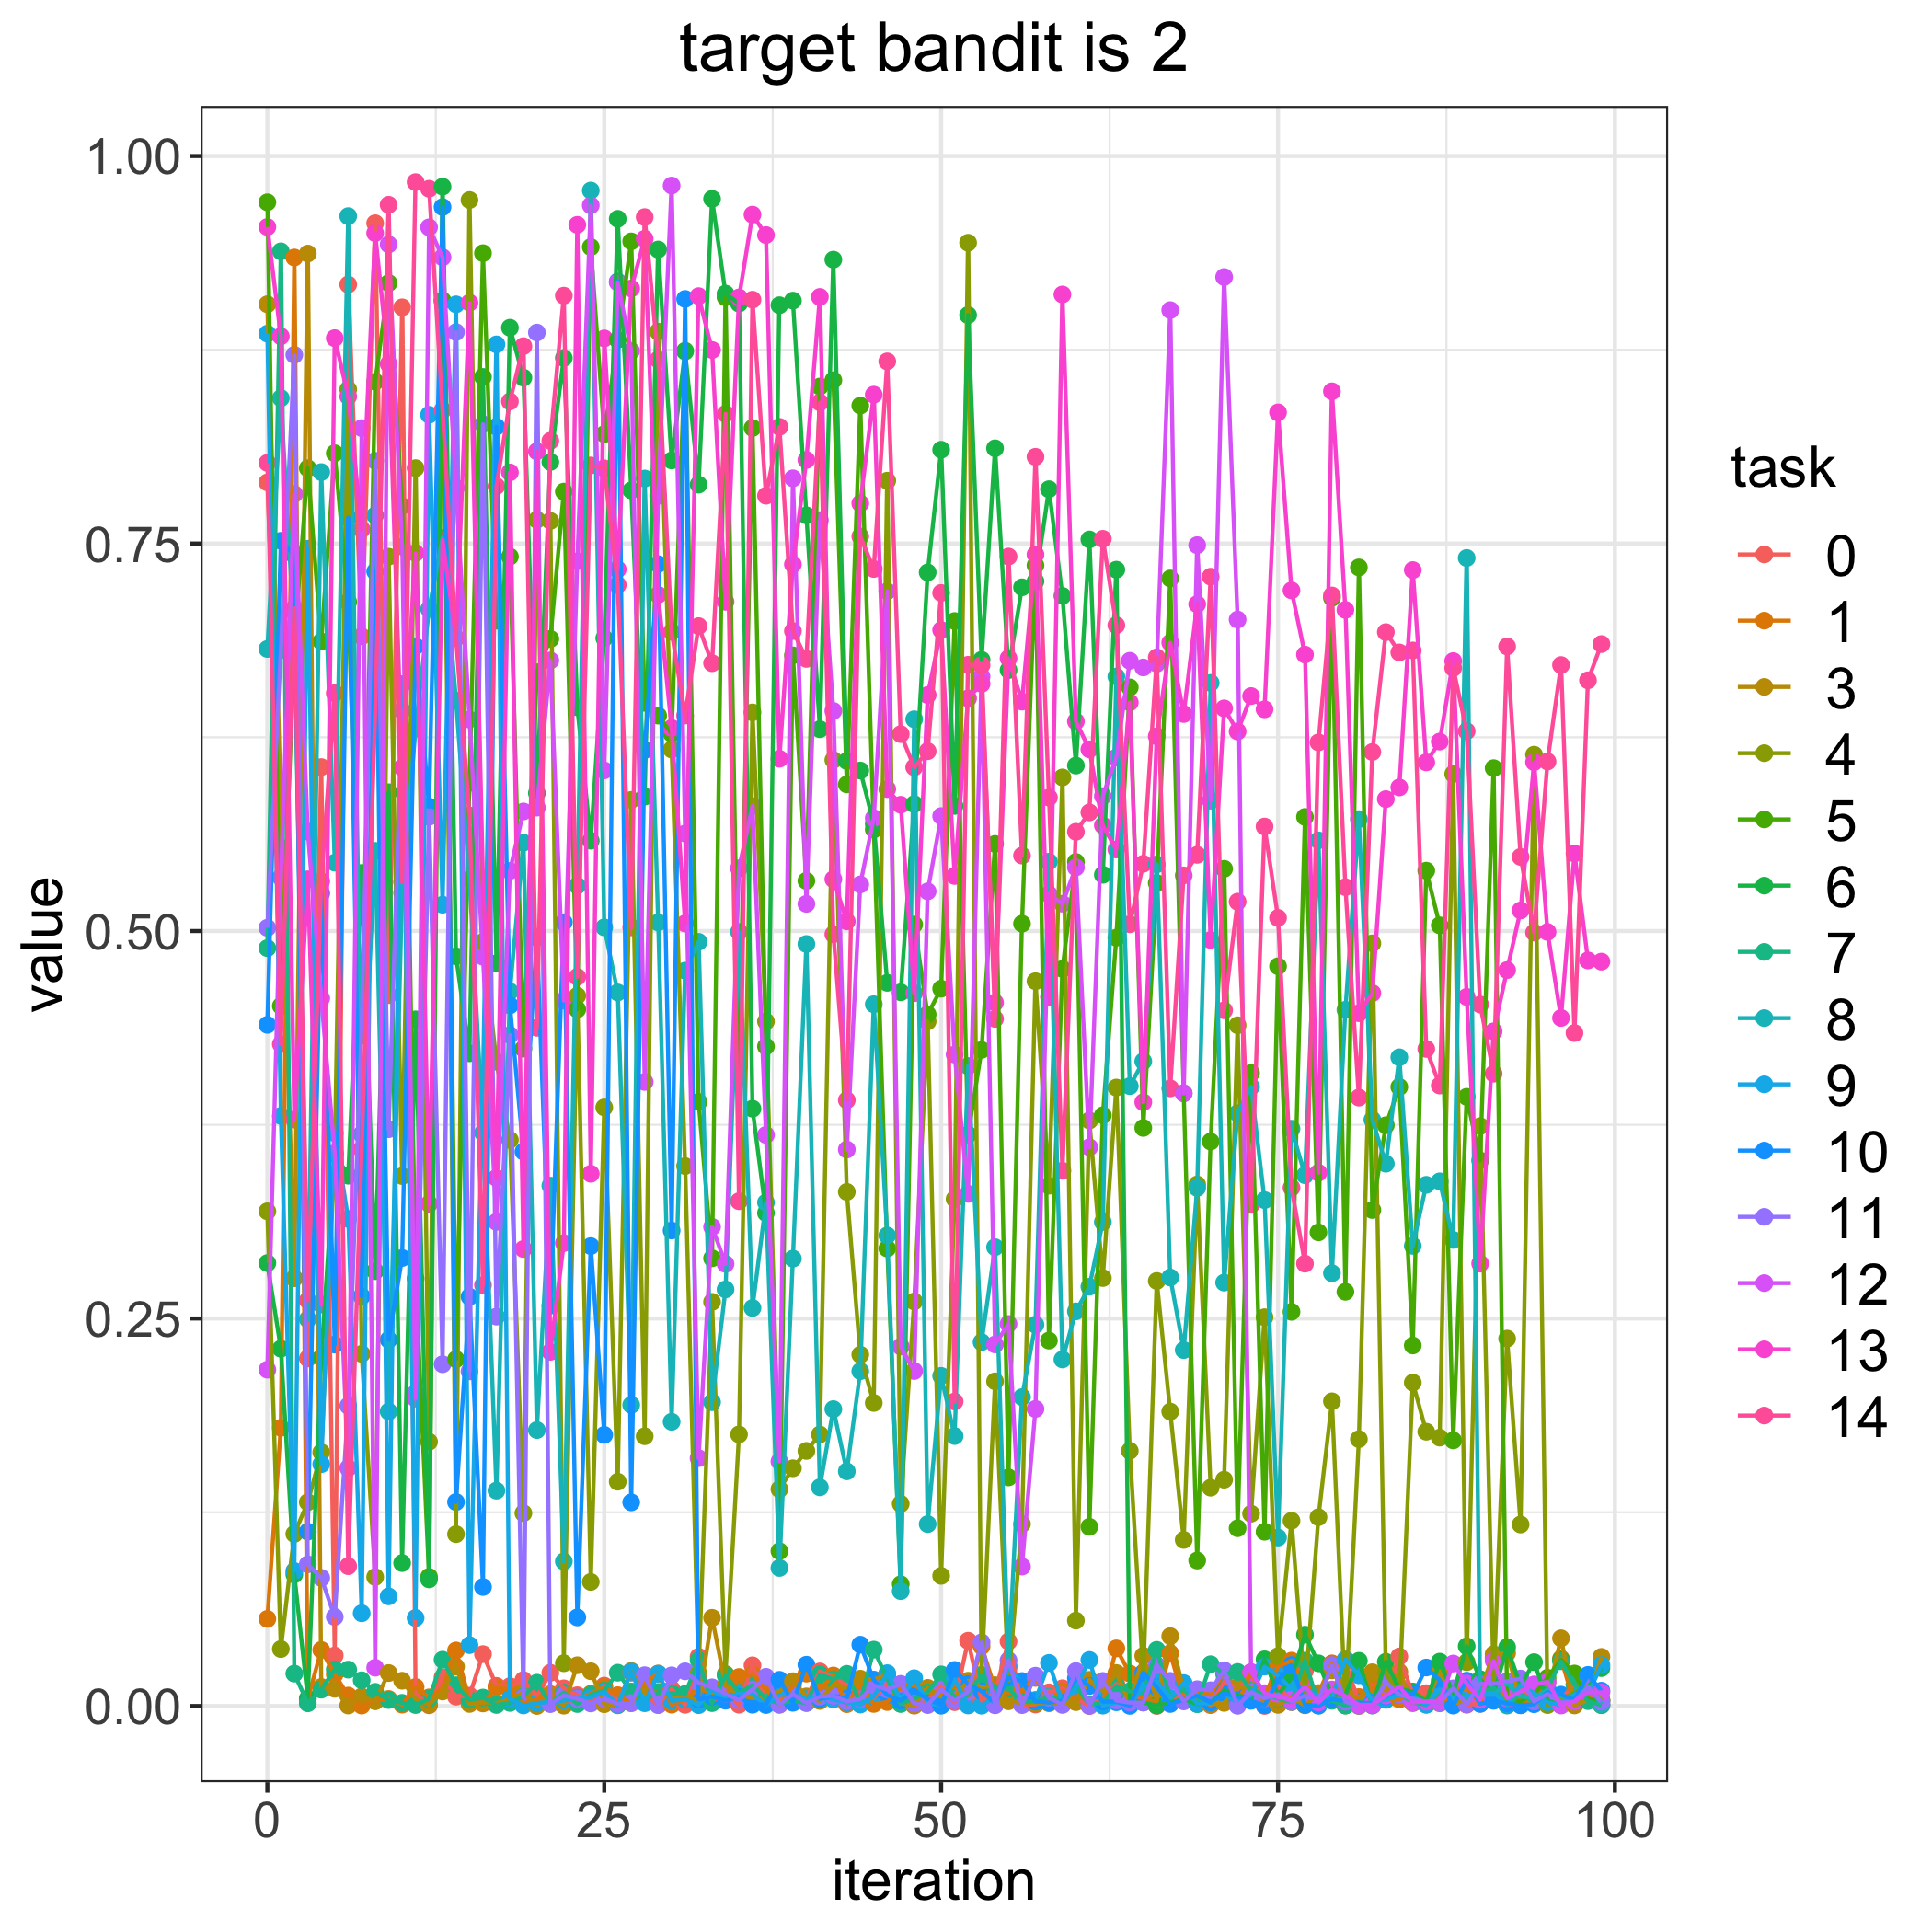

The file beside this chart, header and first rows:
, 0, 1, 3, 4, 5, 6, 7, 8, 9, 10, 11, 12, 13, 14
0, 0.7894, 0.05621, 0.9044, 0.3192, 0.9702, 0.2858, 0.489, 0.682, 0.8854, 0.4395, 0.5021, 0.217, 0.9542, 0.802
1, 0.554, 0.1795, 0.5795, 0.03675, 0.4516, 0.2305, 0.9385, 0.8438, 0.3807, 0.7517, 0.6812, 0.5345, 0.8837, 0.427
2, 0.706, 0.9345, 0.2759, 0.111, 0.6854, 0.08488, 0.02092, 0.6895, 0.08711, 0.7424, 0.8717, 0.7819, 0.3784, 0.7082
3, 0.2242, 0.004536, 0.9371, 0.1315, 0.7986, 0.004785, 0.001731, 0.2496, 0.7466, 0.1125, 0.0914, 0.5642, 0.5334, 0.2617
4, 0.6058, 0.03614, 0.01227, 0.1637, 0.6868, 0.2246, 0.01055, 0.7961, 0.156, 0.5243, 0.08266, 0.4566, 0.259, 0.5321
5, 0.03258, 0.02041, 0.01109, 0.356, 0.8083, 0.3566, 0.02359, 0.5441, 0.3696, 0.2332, 0.05749, 0.3566, 0.8825, 0.6535
6, 0.9171, 0.006722, 0.0003289, 0.8495, 0.7123, 0.3421, 0.02348, 0.9612, 0.3142, 0.7667, 0.1937, 0.1535, 0.8449, 0.09023
7, 0.6901, 0.0002973, 0.006135, 0.2272, 0.4326, 0.5374, 0.01661, 0.3689, 0.05984, 0.2643, 0.4406, 0.8245, 0.7591, 0.3591
8, 0.9566, 0.003231, 0.003088, 0.08322, 0.8544, 0.2805, 0.009163, 0.5517, 0.7681, 0.7319, 0.8034, 0.02469, 0.9503, 0.6408
9, 0.4587, 0.00455, 0.02127, 0.7415, 0.9181, 0.5895, 0.003871, 0.19, 0.07074, 0.2363, 0.3721, 0.943, 0.8658, 0.9685
10, 0.9024, 0.0008741, 0.01631, 0.3419, 0.7742, 0.09222, 0.002047, 0.5246, 0.6593, 0.2891, 0.6422, 0.748, 0.6054, 0.5316
11, 0.008081, 0.01225, 0.004568, 0.7987, 0.2758, 0.443, 0.0006399, 0.6306, 0.0568, 0.6837, 0.2019, 0.1983, 0.7439, 0.9832
12, 0.0004766, 0.005556, 0.0008168, 0.1705, 0.08333, 0.08171, 0.004758, 0.7077, 0.8331, 0.5803, 0.5737, 0.954, 0.324, 0.9789
13, 0.01847, 0.01135, 0.00935, 0.9065, 0.9068, 0.9802, 0.02986, 0.7536, 0.517, 0.9671, 0.2205, 0.9347, 0.7524, 0.836
14, 0.006043, 0.03584, 0.02534, 0.1109, 0.2237, 0.4837, 0.01338, 0.6487, 0.9043, 0.1316, 0.8864, 0.7859, 0.689, 0.6891
15, 0.00669, 0.003744, 0.001327, 0.9716, 0.5956, 0.4211, 0.003969, 0.5335, 0.03929, 0.2641, 0.2159, 0.6365, 0.9054, 0.5746
16, 0.03347, 0.001639, 0.002442, 0.493, 0.9373, 0.8575, 0.005457, 0.3698, 0.4035, 0.07679, 0.827, 0.4834, 0.5326, 0.2715
17, 0.01299, 0.01195, 0.001906, 0.4157, 0.7002, 0.4792, 0.0006851, 0.1389, 0.8785, 0.8253, 0.2512, 0.3123, 0.3407, 0.787
18, 0.01279, 0.01066, 0.00416, 0.3652, 0.7416, 0.8892, 0.001987, 0.461, 0.004537, 0.4521, 0.4329, 0.5388, 0.7959, 0.8417
19, 0.01675, 0.001679, 0.008688, 0.1244, 0.4241, 0.857, 0.006037, 0.557, 0.0003889, 0.3577, 0.00556, 0.5771, 0.2949, 0.8773
20, 0.006177, 0.004275, 2.0738698710125087e-05, 0.7653, 0.667, 0.589, 0.01504, 0.178, 0.001764, 0.4958, 0.8861, 0.5796, 0.8095, 0.4376
21, 0.02145, 0.007683, 0.006621, 0.7646, 0.6884, 0.8026, 0.001554, 0.3357, 0.002778, 0.2583, 0.001248, 0.6746, 0.2285, 0.8163
22, 0.01141, 0.003319, 0.0002184, 0.0276, 0.7835, 0.8697, 0.008717, 0.0933, 0.003501, 0.5056, 0.006873, 0.4551, 0.2986, 0.9099
23, 0.006951, 0.004033, 0.02629, 0.4582, 0.4494, 0.6443, 0.001281, 0.5293, 0.005376, 0.05717, 0.004697, 0.7385, 0.9556, 0.4704
24, 0.002939, 0.007867, 0.02244, 0.08006, 0.9413, 0.5583, 0.007218, 0.9777, 0.0054, 0.2967, 0.001653, 0.9682, 0.3434, 0.8004
25, 0.01316, 0.01227, 0.001143, 0.3862, 0.8206, 0.6889, 0.009924, 0.5024, 0.009208, 0.1749, 0.00478, 0.6036, 0.8823, 0.7985
26, 0.002497, 0.00697, 0.0004666, 0.1447, 0.8814, 0.9595, 0.02149, 0.4604, 0.0006349, 0.919, 0.001303, 0.9185, 0.7334, 0.7233
27, 0.02146, 0.001781, 0.0226, 0.5846, 0.9449, 0.7843, 0.009376, 0.1942, 0.02214, 0.1314, 0.00199, 0.8742, 0.9145, 0.5024
28, 0.00836, 0.01486, 0.007639, 0.174, 0.6472, 0.5867, 0.003887, 0.7919, 0.001802, 0.6167, 0.01987, 0.4026, 0.9466, 0.9606
29, 0.0007144, 0.02095, 0.008996, 0.8867, 0.639, 0.9397, 0.008934, 0.5055, 0.02081, 0.7367, 0.0006002, 0.7808, 0.7169, 0.8686
30, 0.0109, 0.0008661, 0.005557, 0.6171, 0.6273, 0.8036, 0.008179, 0.1834, 0.003338, 0.3068, 0.01978, 0.981, 0.631, 0.6931
31, 0.0007672, 0.004008, 0.007368, 0.3484, 0.8744, 0.8739, 0.007798, 0.4744, 0.004296, 0.9078, 0.02238, 0.5629, 0.5049, 0.639
32, 0.03178, 0.0109, 0.002657, 0.02094, 0.3898, 0.788, 0.02956, 0.493, 0.0005579, 0.004217, 0.01499, 0.1599, 0.9096, 0.6967
33, 0.002922, 0.008425, 0.05689, 0.2607, 0.2889, 0.9724, 0.001868, 0.196, 0.01054, 0.006108, 0.01204, 0.3091, 0.8748, 0.6728
34, 0.00896, 0.006875, 0.01329, 0.02063, 0.9089, 0.9112, 0.01966, 0.2688, 0.004519, 0.003413, 0.007841, 0.2852, 0.7124, 0.8336
35, 0.0008482, 0.01872, 0.006023, 0.1752, 0.4127, 0.9048, 0.008517, 0.4994, 0.008371, 0.005935, 0.003804, 0.5405, 0.9088, 0.3257
36, 0.02626, 0.02048, 0.005246, 0.641, 0.8245, 0.3854, 0.01344, 0.2568, 0.007519, 0.0008225, 0.01076, 0.5806, 0.9622, 0.9073
37, 0.004379, 0.01063, 0.00466, 0.4417, 0.4255, 0.3181, 0.004779, 0.3248, 0.000604, 0.00106, 0.01886, 0.3685, 0.949, 0.7808
38, 0.005742, 0.00081, 0.009504, 0.1399, 0.09989, 0.9037, 0.001721, 0.08908, 0.007139, 0.0169, 0.0009252, 0.1578, 0.6111, 0.8253
39, 0.003226, 0.01296, 0.01601, 0.1534, 0.6779, 0.9067, 0.003242, 0.2886, 0.007318, 0.002068, 0.007638, 0.7921, 0.7365, 0.6935
40, 0.005176, 0.02089, 0.006192, 0.1646, 0.5324, 0.7682, 0.001969, 0.4916, 0.00439, 0.02663, 0.001993, 0.5175, 0.8039, 0.6756
41, 0.0223, 0.01041, 0.003261, 0.1752, 0.8513, 0.6302, 0.02039, 0.1411, 0.006256, 0.004485, 0.005999, 0.7651, 0.9091, 0.8411
42, 0.01855, 0.01969, 0.0137, 0.6103, 0.8554, 0.9331, 0.01722, 0.1915, 0.004281, 0.006614, 0.006511, 0.642, 0.5334, 0.4979
43, 0.01333, 0.00119, 0.01221, 0.3317, 0.5946, 0.6097, 0.02075, 0.1514, 0.00232, 0.004729, 0.003038, 0.359, 0.5062, 0.3909
44, 0.007152, 0.01407, 0.01764, 0.2267, 0.839, 0.6035, 0.002396, 0.216, 0.0009526, 0.03956, 0.004388, 0.5301, 0.7759, 0.7546
45, 0.005057, 0.00133, 0.01707, 0.1955, 0.5655, 0.5691, 0.03637, 0.4528, 0.006042, 0.01681, 0.01332, 0.5728, 0.846, 0.7336
46, 0.01418, 0.002569, 0.02015, 0.7905, 0.2952, 0.4666, 0.0176, 0.3036, 0.02118, 0.007061, 0.01066, 0.7192, 0.5916, 0.8675
47, 0.01347, 0.01195, 0.001536, 0.1304, 0.07857, 0.4605, 0.001322, 0.07413, 0.004098, 0.003413, 0.01426, 0.2319, 0.5814, 0.6271
48, 0.0002292, 0.01347, 0.0005206, 0.261, 0.5042, 0.5819, 0.004904, 0.6366, 0.01795, 0.009816, 0.00157, 0.2161, 0.4599, 0.6057
49, 0.003093, 0.008692, 0.01173, 0.4417, 0.4462, 0.7314, 0.008784, 0.1174, 0.002247, 0.004583, 0.000609, 0.5256, 0.6523, 0.616
50, 0.01296, 0.007112, 0.006053, 0.08397, 0.4628, 0.8105, 0.0204, 0.213, 0.0002337, 0.0003678, 0.01065, 0.5741, 0.6942, 0.7181
51, 0.002467, 0.01389, 0.00591, 0.3271, 0.7, 0.5807, 0.005097, 0.1742, 0.01723, 0.02326, 0.003601, 0.4203, 0.5355, 0.1965
52, 0.04211, 0.006329, 0.01632, 0.944, 0.3687, 0.8974, 0.007149, 0.4129, 0.0003589, 0.01413, 0.009057, 0.3304, 0.6501, 0.6718
53, 0.003522, 0.03849, 0.01188, 0.02008, 0.4233, 0.6749, 0.01995, 0.2347, 0.0001836, 0.009473, 0.04107, 0.6641, 0.6595, 0.6716
54, 0.008441, 0.01118, 0.01346, 0.2095, 0.5562, 0.8114, 0.01204, 0.296, 0.005775, 0.001808, 0.000465, 0.2333, 0.4538, 0.4433
55, 0.04169, 0.008471, 0.003035, 0.01636, 0.1475, 0.6683, 0.01106, 0.02613, 0.02475, 0.01843, 0.02947, 0.2465, 0.6759, 0.7416
56, 0.0009332, 0.01002, 0.001941, 0.1174, 0.5047, 0.7217, 0.002755, 0.1993, 0.01507, 0.01612, 0.0005983, 0.08994, 0.648, 0.5487
57, 0.0009654, 0.01811, 0.001589, 0.4676, 0.7359, 0.7256, 0.00282, 0.246, 0.003938, 0.002933, 0.01956, 0.1917, 0.7429, 0.8059
58, 0.008825, 0.003565, 0.00181, 0.3357, 0.2358, 0.785, 0.00599, 0.5447, 0.02781, 0.002163, 0.005443, 0.5237, 0.4574, 0.5861
59, 0.01147, 0.009579, 0.001787, 0.5991, 0.4755, 0.7162, 0.00352, 0.2236, 0.002152, 0.00328, 0.0007049, 0.5176, 0.9107, 0.3453
... 40 more rows
